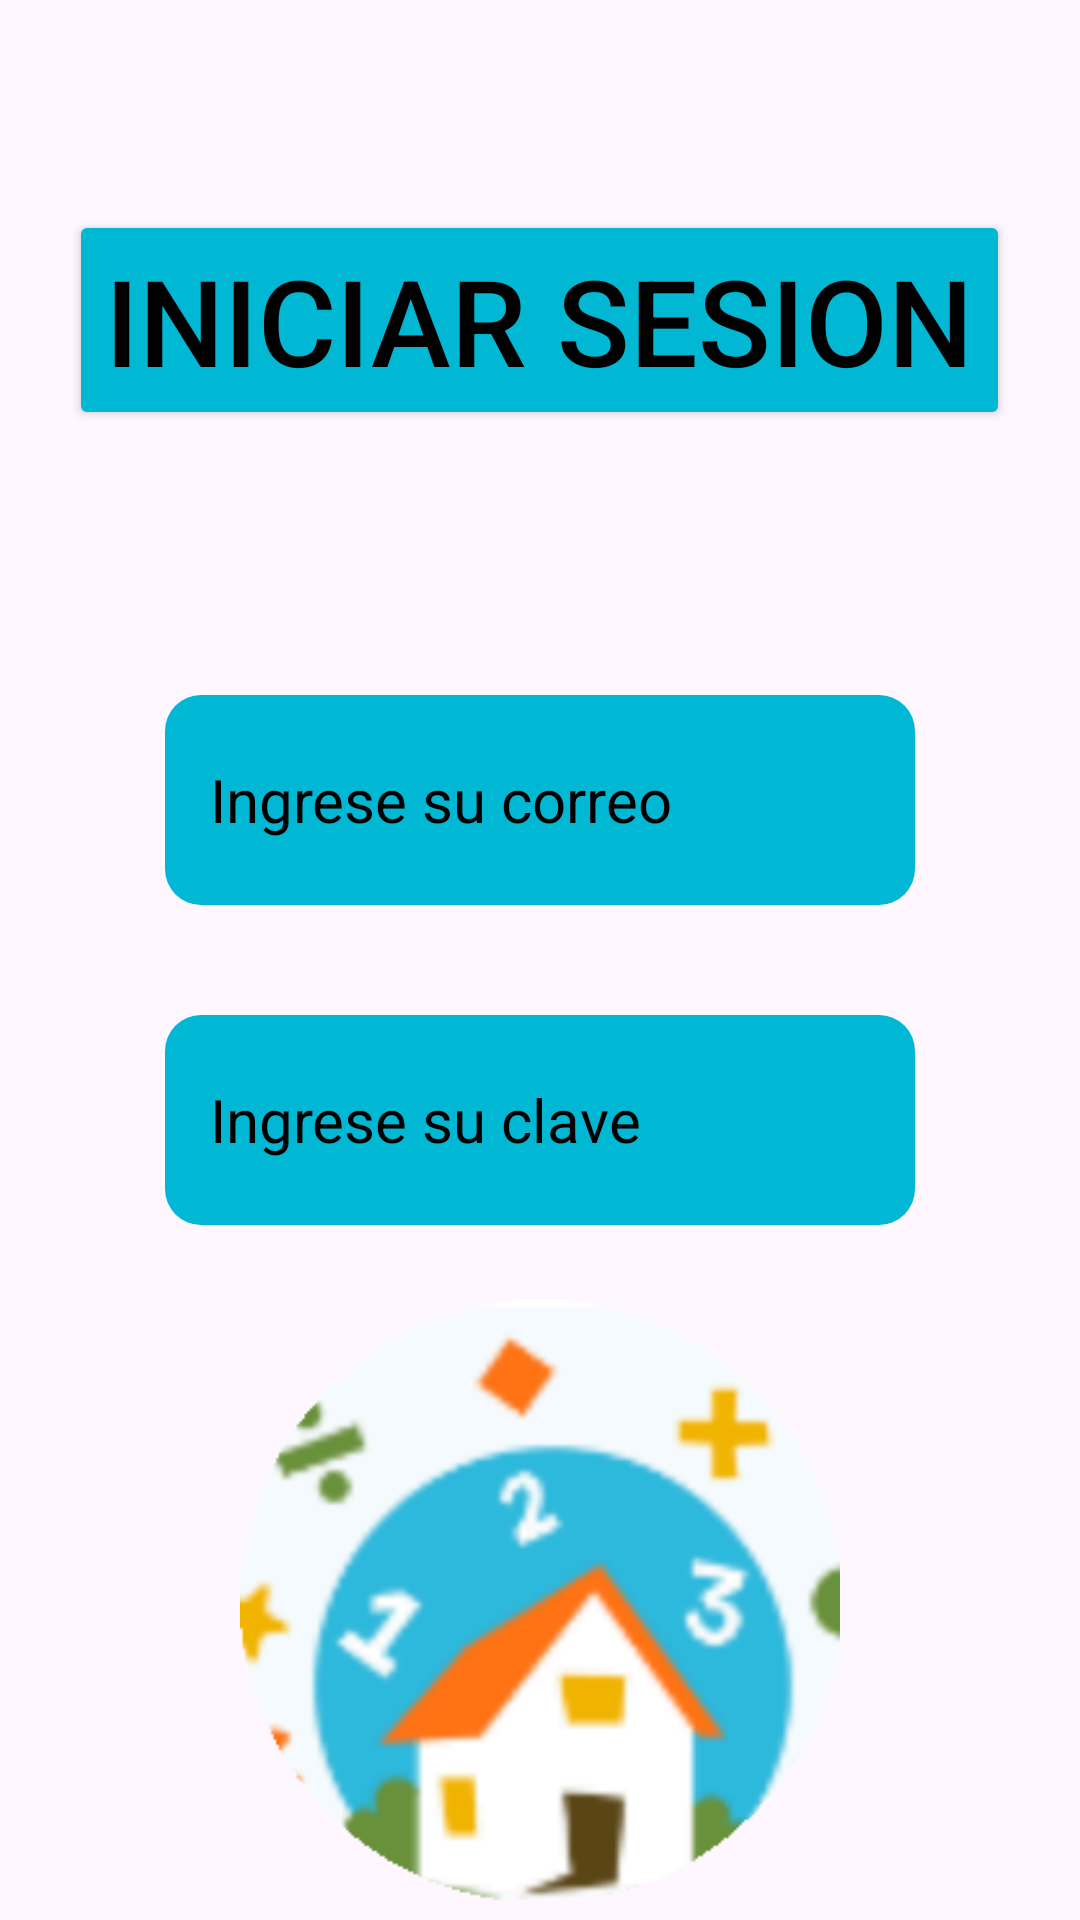

Android layout source for this screen:
<!-- AndroidManifest.xml: application theme Theme.Apprende -->
<!-- res/layout/activity_main.xml -->
<?xml version="1.0" encoding="utf-8"?>
<LinearLayout
    xmlns:android="http://schemas.android.com/apk/res/android"
    xmlns:app="http://schemas.android.com/apk/res-auto"
    xmlns:tools="http://schemas.android.com/tools"
    android:id="@+id/main"
    android:layout_width="match_parent"
    android:layout_height="match_parent"
    tools:context=".MainActivity"
    android:orientation="vertical">

    
    <LinearLayout
        android:layout_width="match_parent"
        android:layout_height="match_parent"
        android:layout_weight="2">
        <RelativeLayout
            android:layout_width="match_parent"
            android:layout_height="match_parent">
            <Button
                android:id="@+id/botonIniciar"
                android:layout_width="wrap_content"
                android:layout_height="wrap_content"
                android:layout_centerInParent="true"
                android:text="Iniciar Sesion"
                android:textColor="@color/black"
                android:textSize="40sp"
                android:backgroundTint="@color/celeste"></Button>
        </RelativeLayout>
    </LinearLayout>


    
    
    <LinearLayout
        android:layout_width="match_parent"
        android:layout_height="match_parent"
        android:layout_weight="2"
        android:orientation="vertical">

        
        <LinearLayout
            android:layout_width="match_parent"
            android:layout_height="match_parent"
            android:layout_weight="1"
            android:orientation="horizontal">
                <RelativeLayout
                    android:layout_width="match_parent"
                    android:layout_height="match_parent">
                    <EditText
                        android:id="@+id/editUsuario"
                        android:background="@drawable/rounded_edit_text"
                        android:hint="   Ingrese su correo"
                        android:textColorHint="@color/black"
                        android:textSize="20sp"
                        android:layout_width="250dp"
                        android:layout_height="70dp"
                        android:layout_centerInParent="true"
                        android:inputType="textEmailAddress"></EditText>
                </RelativeLayout>
        </LinearLayout>
        
        <LinearLayout
            android:layout_width="match_parent"
            android:layout_height="match_parent"
            android:layout_weight="1"
            android:orientation="horizontal">
            <RelativeLayout
                android:layout_width="match_parent"
                android:layout_height="match_parent">
                <EditText
                    android:id="@+id/editClave"
                    android:background="@drawable/rounded_edit_text"
                    android:hint="   Ingrese su clave"
                    android:textColorHint="@color/black"
                    android:textSize="20sp"
                    android:layout_width="250dp"
                    android:layout_height="70dp"
                    android:layout_centerInParent="true"
                    android:inputType="textPassword"></EditText>
            </RelativeLayout>
        </LinearLayout>
    </LinearLayout>

    
    <LinearLayout
        android:layout_width="match_parent"
        android:layout_height="match_parent"
        android:layout_weight="2">
        <RelativeLayout
            android:layout_width="match_parent"
            android:layout_height="match_parent">
            <ImageView
                android:layout_width="200dp"
                android:layout_height="200dp"
                android:src="@drawable/logo"
                android:layout_centerInParent="true"></ImageView>
        </RelativeLayout>
    </LinearLayout>
</LinearLayout>
<!-- resources referenced by this layout -->
<resources>
  <color name="black">#FF000000</color>
  <color name="celeste">#00B8D4</color>
  <!-- drawable logo: png bitmap (drawable, 27581 bytes) -->
  <!-- drawable rounded_edit_text (drawable) -->
  <?xml version="1.0" encoding="utf-8"?>
  <shape xmlns:android="http://schemas.android.com/apk/res/android"
      android:shape="rectangle">
  
      <solid android:color="@color/celeste"/>
      <corners android:radius="12dp" />
  </shape>
  <style name="Theme.Apprende" parent="Base.Theme.Apprende" />
  <style name="Base.Theme.Apprende" parent="Theme.Material3.DayNight.NoActionBar">
          
          
      </style>
</resources>
